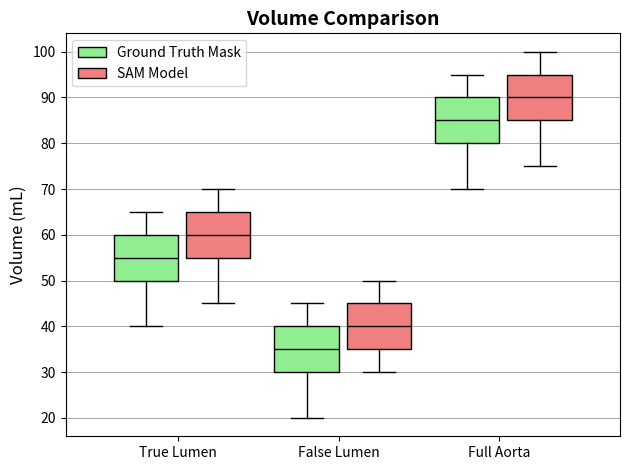

Python code for this plot:
import matplotlib.pyplot as plt

# Sample data for True Lumen, False Lumen, and Full Aorta for ground truth mask and SAM model
true_lumen_ground_truth = [40, 50, 55, 60, 65]
false_lumen_ground_truth = [20, 30, 35, 40, 45]
full_aorta_ground_truth = [70, 80, 85, 90, 95]

true_lumen_sam_model = [45, 55, 60, 65, 70]
false_lumen_sam_model = [30, 35, 40, 45, 50]
full_aorta_sam_model = [75, 85, 90, 95, 100]

# Data for the x-axis labels
categories = ['True Lumen', 'False Lumen', 'Full Aorta']

# Create a figure and axis
fig, ax = plt.subplots()

# Create boxplot for ground truth mask
bp_gt = ax.boxplot([true_lumen_ground_truth, false_lumen_ground_truth, full_aorta_ground_truth],
                   positions=[1, 2, 3], widths=0.4, patch_artist=True, medianprops=dict(color='black'),
                   whiskerprops=dict(color='black'), boxprops=dict(facecolor='lightgreen', edgecolor='black'))

# Create boxplot for SAM model
bp_sam = ax.boxplot([true_lumen_sam_model, false_lumen_sam_model, full_aorta_sam_model],
                    positions=[1.45, 2.45, 3.45], widths=0.4, patch_artist=True, medianprops=dict(color='black'),
                    whiskerprops=dict(color='black'), boxprops=dict(facecolor='lightcoral', edgecolor='black'))

# Set y-axis label
ax.set_ylabel('Volume (mL)', fontsize=12)

# Set x-axis tick positions and labels
ax.set_xticks([1.2, 2.2, 3.2])
ax.set_xticklabels(categories, fontsize=12)

# Add a legend
green_patch = plt.Rectangle((0, 0), 1, 1, facecolor='lightgreen', edgecolor='black', label='Ground Truth Mask')
red_patch = plt.Rectangle((0, 0), 1, 1, facecolor='lightcoral', edgecolor='black', label='SAM Model')
ax.legend(handles=[green_patch, red_patch], loc='upper left', fontsize=10)

# Customize plot aesthetics
plt.title('Volume Comparison', fontsize=14, fontweight='bold')
ax.yaxis.grid(True, linestyle='-', linewidth=0.5, color='gray')
ax.set_axisbelow(True)
plt.xticks(fontsize=10)
plt.yticks(fontsize=10)
plt.tight_layout()

# Apply background color to the plot
fig.patch.set_facecolor('white')

# Save the plot as an image
plt.savefig('box_plot.png', dpi=300)

# Display the plot
plt.show()